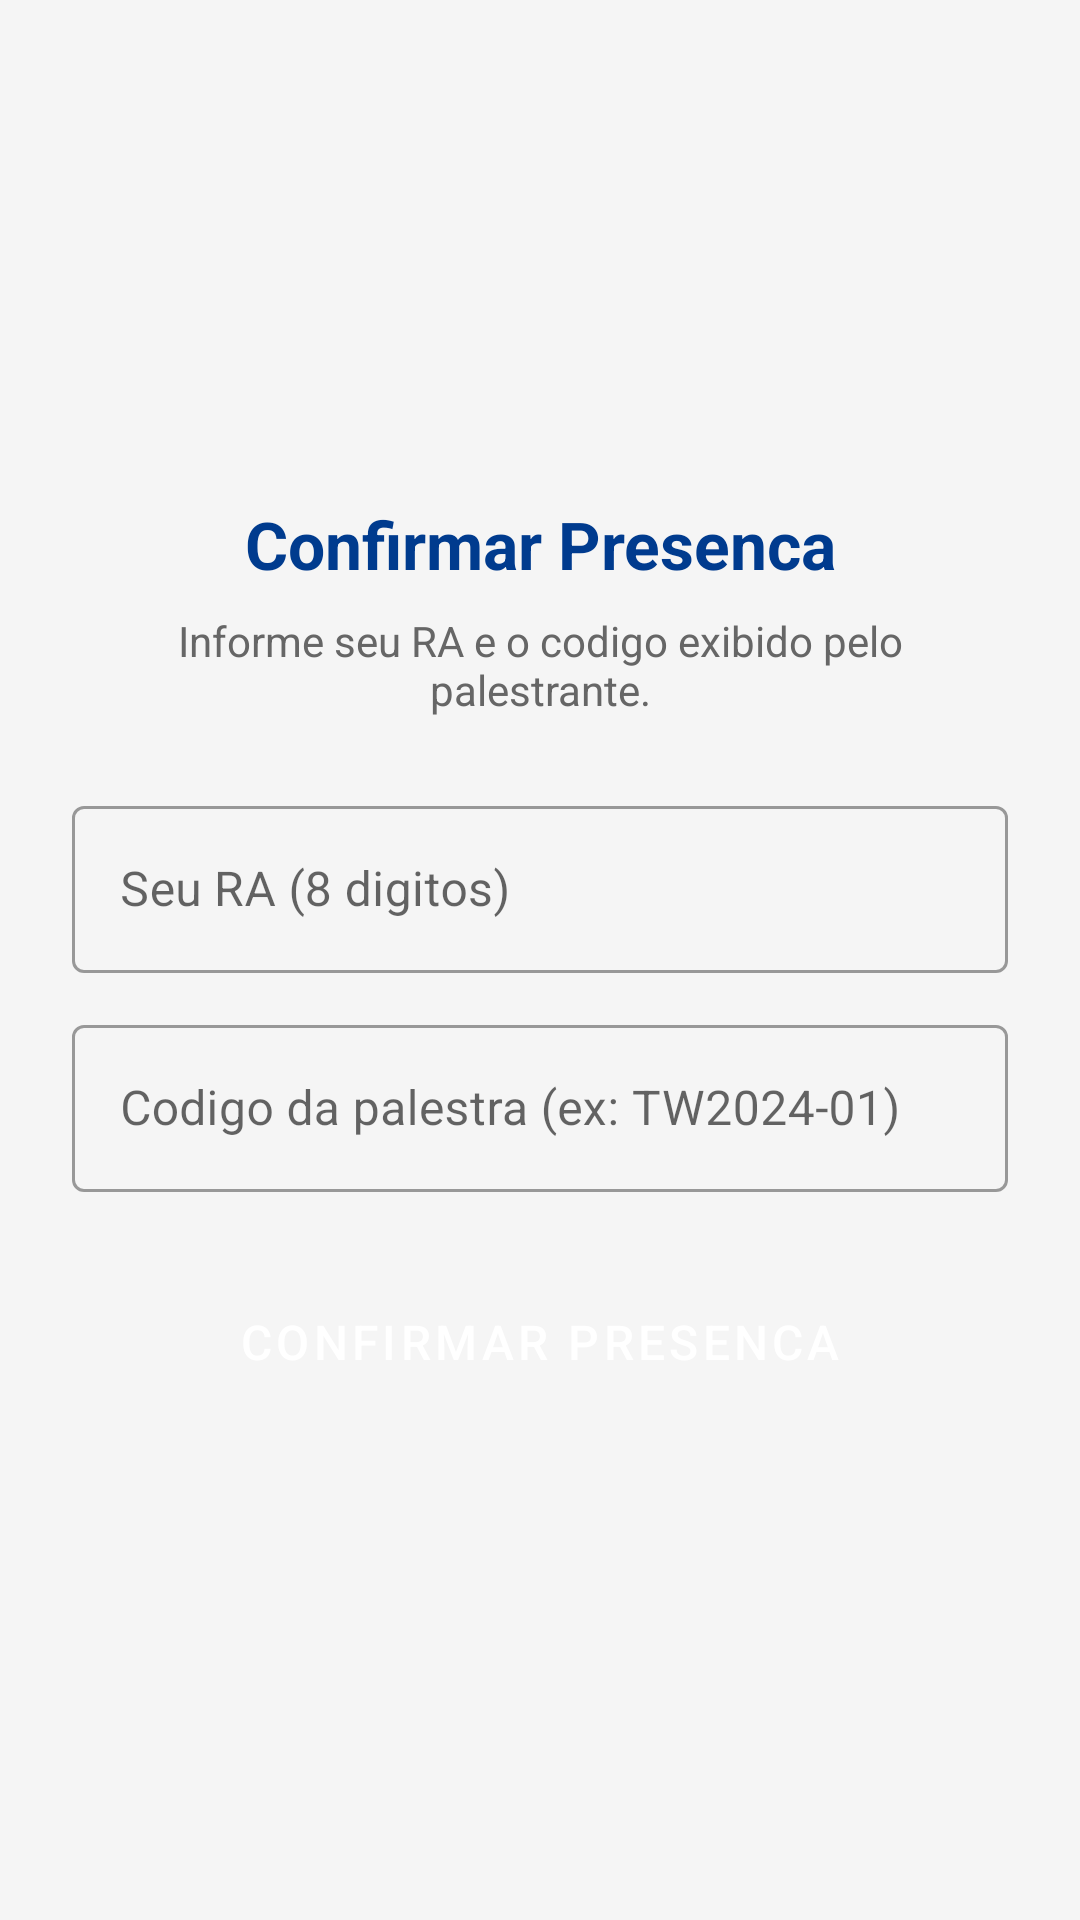

Layout XML and referenced resources for this Android screen:
<!-- AndroidManifest.xml: application theme Theme.TechWeek -->
<!-- res/layout/activity_confirmar_presenca.xml -->
<?xml version="1.0" encoding="utf-8"?>
<LinearLayout xmlns:android="http://schemas.android.com/apk/res/android"
    xmlns:app="http://schemas.android.com/apk/res-auto"
    android:layout_width="match_parent"
    android:layout_height="match_parent"
    android:background="@color/gray_light"
    android:gravity="center"
    android:orientation="vertical"
    android:padding="24dp">

    <TextView
        android:layout_width="match_parent"
        android:layout_height="wrap_content"
        android:gravity="center"
        android:layout_marginBottom="8dp"
        android:text="Confirmar Presenca"
        android:textColor="@color/cesumar_blue"
        android:textSize="22sp"
        android:textStyle="bold" />

    <TextView
        android:layout_width="match_parent"
        android:layout_height="wrap_content"
        android:gravity="center"
        android:layout_marginBottom="24dp"
        android:text="Informe seu RA e o codigo exibido pelo palestrante."
        android:textColor="@color/gray_text"
        android:textSize="14sp" />

    <com.google.android.material.textfield.TextInputLayout
        android:layout_width="match_parent"
        android:layout_height="wrap_content"
        android:layout_marginBottom="12dp"
        android:hint="Seu RA (8 digitos)"
        style="@style/Widget.MaterialComponents.TextInputLayout.OutlinedBox">

        <com.google.android.material.textfield.TextInputEditText
            android:id="@+id/edt_ra_checkin"
            android:layout_width="match_parent"
            android:layout_height="wrap_content"
            android:inputType="number"
            android:maxLength="8" />

    </com.google.android.material.textfield.TextInputLayout>

    <com.google.android.material.textfield.TextInputLayout
        android:layout_width="match_parent"
        android:layout_height="wrap_content"
        android:layout_marginBottom="24dp"
        android:hint="Codigo da palestra (ex: TW2024-01)"
        style="@style/Widget.MaterialComponents.TextInputLayout.OutlinedBox">

        <com.google.android.material.textfield.TextInputEditText
            android:id="@+id/edt_codigo_checkin"
            android:layout_width="match_parent"
            android:layout_height="wrap_content"
            android:inputType="textCapCharacters"
            android:maxLength="10" />

    </com.google.android.material.textfield.TextInputLayout>

    <Button
        android:id="@+id/btn_confirmar_presenca"
        style="@style/Widget.MaterialComponents.Button"
        android:layout_width="match_parent"
        android:layout_height="52dp"
        android:backgroundTint="@color/green_success"
        android:text="Confirmar Presenca"
        android:textColor="@color/white"
        android:textSize="16sp" />

</LinearLayout>
<!-- resources referenced by this layout -->
<resources>
  <color name="cesumar_blue">#003B8E</color>
  <color name="gray_light">#F5F5F5</color>
  <color name="gray_text">#666666</color>
  <color name="green_success">#2E7D32</color>
  <color name="white">#FFFFFF</color>
  <style name="Theme.TechWeek" parent="Theme.MaterialComponents.Light.NoActionBar">
          <item name="colorPrimary">@color/cesumar_blue</item>
          <item name="colorPrimaryVariant">@color/cesumar_blue_dark</item>
          <item name="colorOnPrimary">@color/white</item>
          <item name="colorSecondary">@color/cesumar_orange</item>
          <item name="colorSecondaryVariant">@color/cesumar_orange_dark</item>
          <item name="colorOnSecondary">@color/white</item>
          <item name="android:statusBarColor">@color/cesumar_blue_dark</item>
      </style>
  <color name="cesumar_blue_dark">#002966</color>
  <color name="cesumar_orange">#FF6B00</color>
  <color name="cesumar_orange_dark">#CC5500</color>
</resources>
